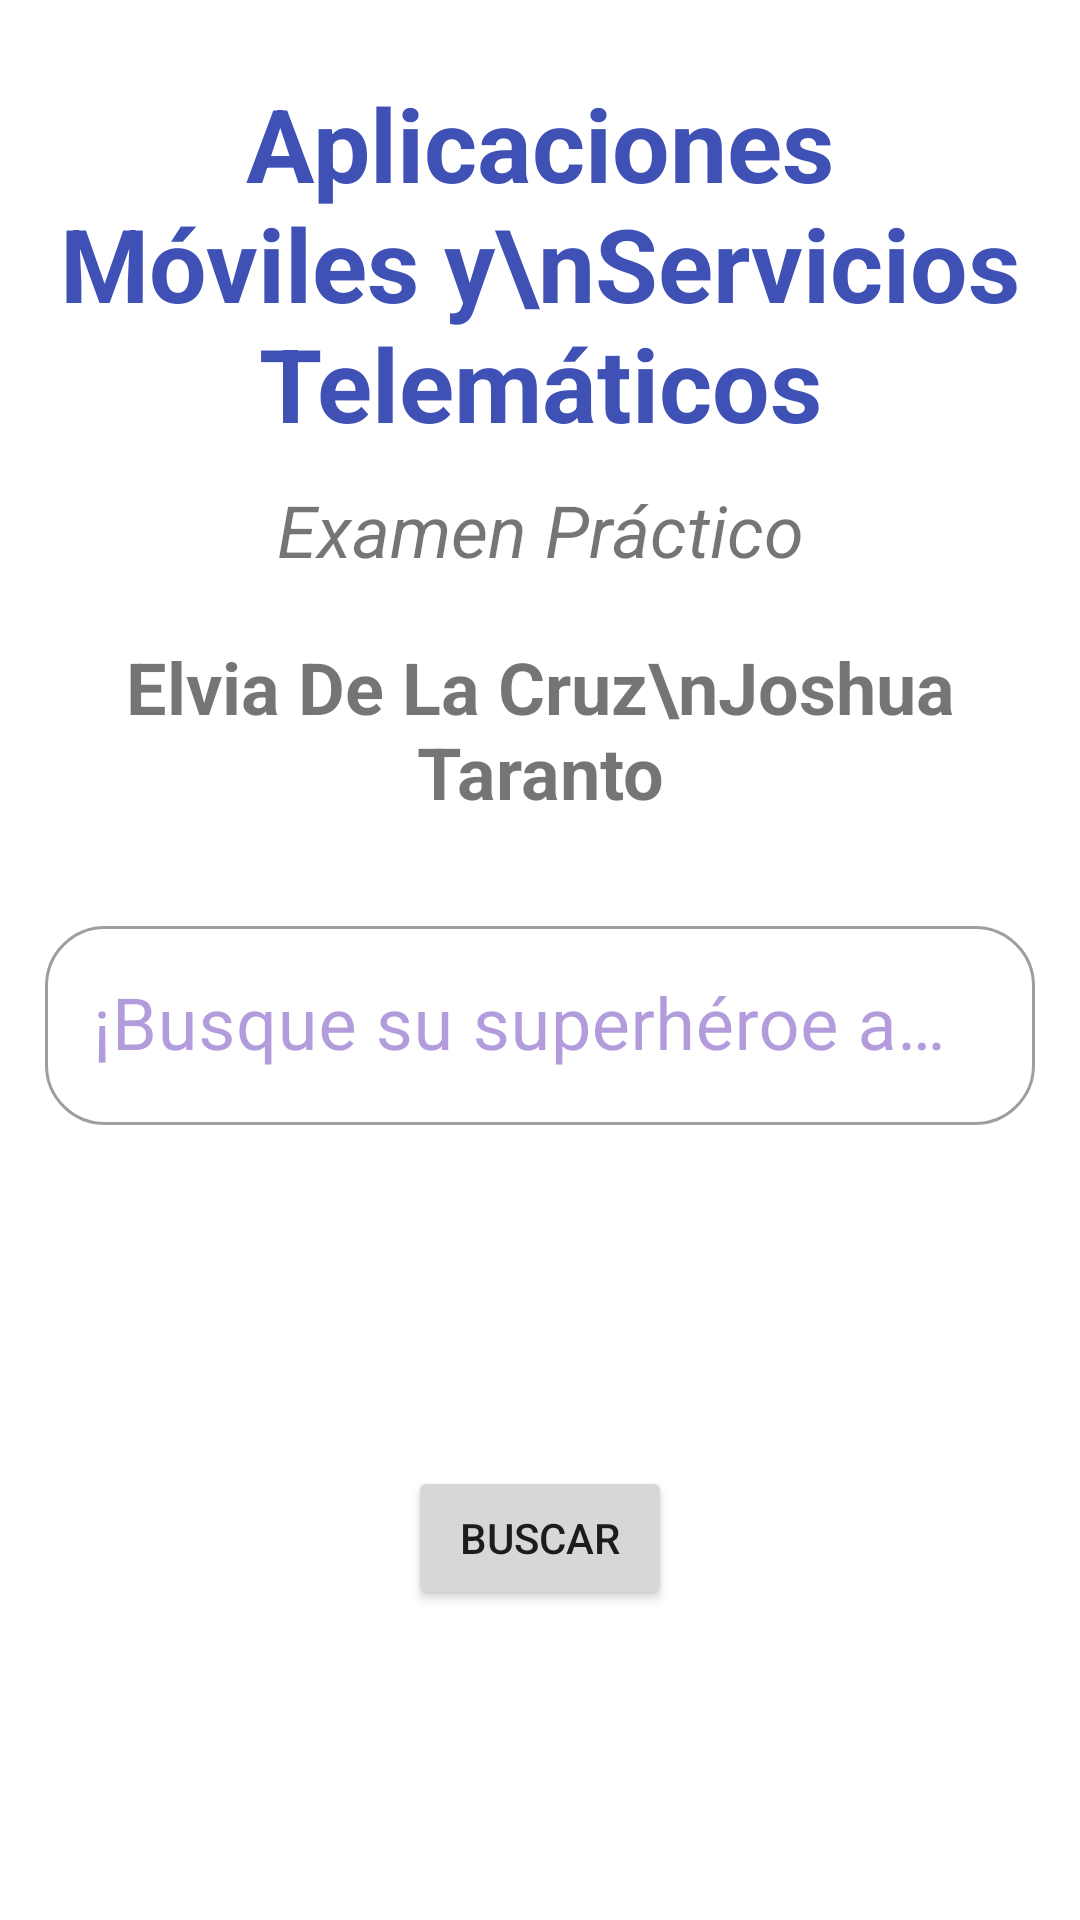

Produce the Android XML layout that renders to this screen, including the resource entries it uses.
<!-- AndroidManifest.xml: application theme Theme.TheHeroProject -->
<!-- res/layout/activity_find.xml -->
<?xml version="1.0" encoding="utf-8"?>
<androidx.constraintlayout.widget.ConstraintLayout xmlns:android="http://schemas.android.com/apk/res/android"
    xmlns:app="http://schemas.android.com/apk/res-auto"
    xmlns:tools="http://schemas.android.com/tools"
    android:layout_width="match_parent"
    android:layout_height="match_parent"
    tools:context=".FindActivity">

    <TextView
        android:id="@+id/text_view_id"
        android:layout_width="wrap_content"
        android:layout_height="wrap_content"
        android:layout_marginTop="25dp"
        android:gravity="center"
        android:text="Aplicaciones Móviles y\nServicios Telemáticos"
        android:textColor="#3F51B5"
        android:textSize="34sp"
        android:textStyle="bold"
        app:layout_constraintEnd_toEndOf="parent"
        app:layout_constraintStart_toStartOf="parent"
        app:layout_constraintTop_toTopOf="parent" />

    <TextView
        android:id="@+id/exam"
        android:layout_width="wrap_content"
        android:layout_height="wrap_content"
        android:layout_marginTop="10dp"
        android:text="Examen Práctico"
        android:textSize="24sp"
        android:textStyle="italic"
        app:layout_constraintEnd_toEndOf="parent"
        app:layout_constraintStart_toStartOf="parent"
        app:layout_constraintTop_toBottomOf="@+id/text_view_id" />

    <TextView
        android:id="@+id/names"
        android:layout_width="wrap_content"
        android:layout_height="wrap_content"
        android:layout_marginTop="20dp"
        android:gravity="center"
        android:text="Elvia De La Cruz\nJoshua Taranto"
        android:textSize="24sp"
        android:textStyle="bold"
        app:layout_constraintEnd_toEndOf="parent"
        app:layout_constraintStart_toStartOf="parent"
        app:layout_constraintTop_toBottomOf="@+id/exam" />

    <com.google.android.material.textfield.TextInputLayout
        android:id="@+id/heroField"
        style="@style/Widget.MaterialComponents.TextInputLayout.OutlinedBox"
        android:layout_width="match_parent"
        android:layout_height="wrap_content"
        android:layout_marginStart="15dp"
        android:layout_marginLeft="15dp"
        android:layout_marginTop="30dp"
        android:layout_marginEnd="15dp"
        android:layout_marginRight="15dp"
        android:hint="¡Busque su superhéroe aquí!"
        android:textColorHint="#80673AB7"
        app:boxBackgroundMode="outline"
        app:boxCornerRadiusBottomEnd="20dp"
        app:boxCornerRadiusBottomStart="20dp"
        app:boxCornerRadiusTopEnd="20dp"
        app:boxCornerRadiusTopStart="20dp"
        app:layout_constraintEnd_toEndOf="parent"
        app:layout_constraintStart_toStartOf="parent"
        app:layout_constraintTop_toBottomOf="@+id/names">

        <com.google.android.material.textfield.TextInputEditText
            android:layout_width="match_parent"
            android:layout_height="wrap_content"
            android:inputType="text"
            android:textColor="#673AB7"
            android:textSize="24sp" />

    </com.google.android.material.textfield.TextInputLayout>

    <Button
        android:id="@+id/findButton"
        android:layout_width="wrap_content"
        android:layout_height="wrap_content"
        android:layout_marginTop="10dp"
        android:text="Buscar"
        android:onClick="find"
        app:layout_constraintBottom_toBottomOf="parent"
        app:layout_constraintEnd_toEndOf="parent"
        app:layout_constraintStart_toStartOf="parent"
        app:layout_constraintTop_toBottomOf="@+id/heroField" />


</androidx.constraintlayout.widget.ConstraintLayout>
<!-- resources referenced by this layout -->
<resources>
  <style name="Theme.TheHeroProject" parent="Theme.MaterialComponents.DayNight.DarkActionBar">
          
          <item name="colorPrimary">@color/purple_500</item>
          <item name="colorPrimaryVariant">@color/purple_700</item>
          <item name="colorOnPrimary">@color/white</item>
          
          <item name="colorSecondary">@color/teal_200</item>
          <item name="colorSecondaryVariant">@color/teal_700</item>
          <item name="colorOnSecondary">@color/black</item>
          
          <item name="android:statusBarColor" tools:targetApi="l">?attr/colorPrimaryVariant</item>
          
      </style>
  <!-- not gathered from this repository: default colours our renderer supplied (Android Studio template values) -->
  <color name="purple_500">#FF6200EE</color>
  <color name="purple_700">#FF3700B3</color>
  <color name="teal_200">#FF03DAC5</color>
  <color name="teal_700">#FF018786</color>
  <color name="black">#FF000000</color>
  <color name="white">#FFFFFFFF</color>
</resources>
